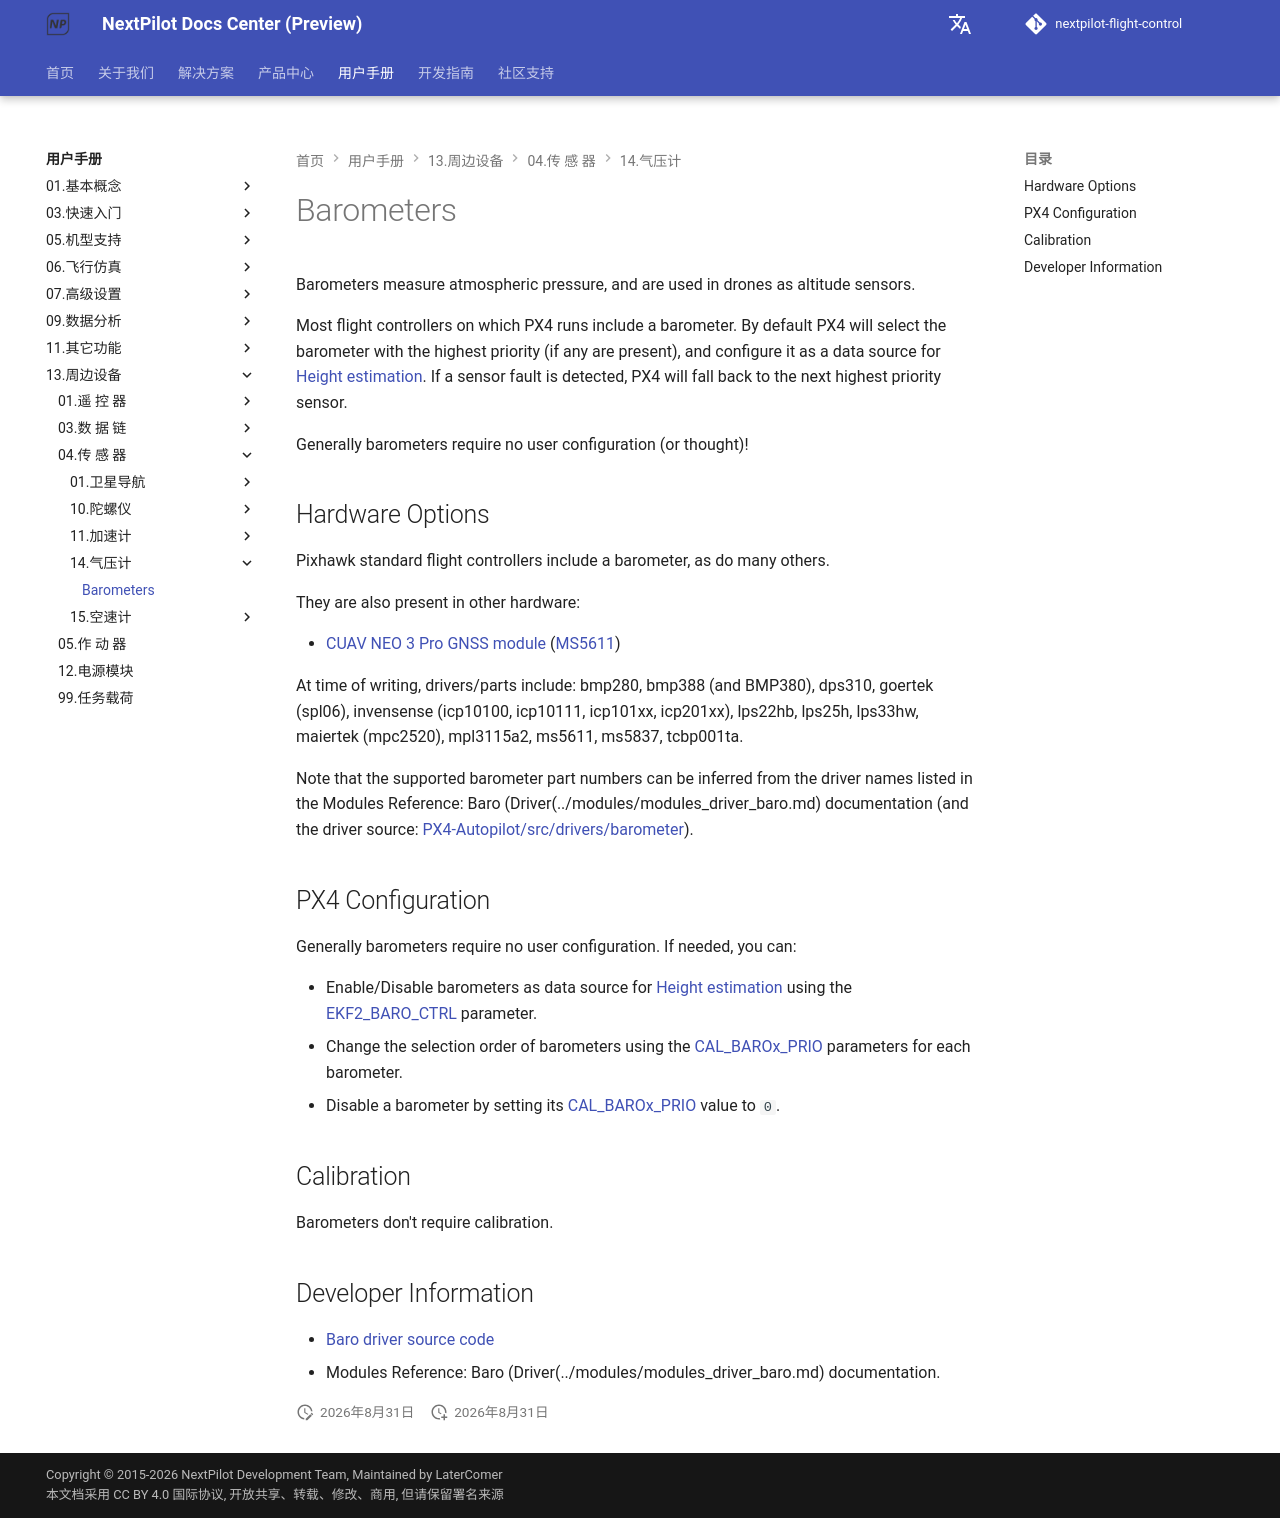

repository: nextpilot/nextpilot-flight-control · page: manual/13.周边设备/04.传 感 器/14.气压计/barometer.html · generator: mkdocs

# Barometers

Barometers measure atmospheric pressure, and are used in drones as altitude sensors.

Most flight controllers on which PX4 runs include a barometer.
By default PX4 will select the barometer with the highest priority (if any are present), and configure it as a data source for [Height estimation](../../19.高级调参/tuning_the_ecl_ekf.md#height).
If a sensor fault is detected, PX4 will fall back to the next highest priority sensor.

Generally barometers require no user configuration (or thought)!

## Hardware Options

Pixhawk standard flight controllers include a barometer, as do many others.

They are also present in other hardware:

- [CUAV NEO 3 Pro GNSS module](https://doc.cuav.net/gps/neo-series-gnss/en/neo-3-pro.html#key-data) ([MS5611](../modules/modules_driver_baro.md#ms5611))

At time of writing, drivers/parts include: bmp280, bmp388 (and BMP380), dps310, goertek (spl06), invensense (icp10100, icp10111, icp101xx, icp201xx), lps22hb, lps25h, lps33hw, maiertek (mpc2520), mpl3115a2, ms5611, ms5837, tcbp001ta.

Note that the supported barometer part numbers can be inferred from the driver names listed in the Modules Reference: Baro (Driver(../modules/modules_driver_baro.md) documentation (and the driver source: [PX4-Autopilot/src/drivers/barometer](https://github.com/PX4/PX4-Autopilot/tree/main/src/drivers/barometer)).

## PX4 Configuration

Generally barometers require no user configuration.
If needed, you can:

- Enable/Disable barometers as data source for [Height estimation](../../19.高级调参/tuning_the_ecl_ekf.md#height) using the [EKF2_BARO_CTRL](../../19.高级调参/parameter_reference.md#EKF2_BARO_CTRL) parameter.
- Change the selection order of barometers using the [CAL_BAROx_PRIO](../../19.高级调参/parameter_reference.md#CAL_BARO0_PRIO) parameters for each barometer.
- Disable a barometer by setting its [CAL_BAROx_PRIO](../../19.高级调参/parameter_reference.md#CAL_BARO0_PRIO) value to `0`.

## Calibration

Barometers don't require calibration.

<!-- Notes:
- Absolute value isn't important since we just use the difference in altitude between "now" and the value when initializing EKF2
- There is usually a scale factor error but it's compensated by the GNSS altitude using a bias estimator in EKF2 (we don't provide a way to calibrate that). This method is fine as long as the height change of the drone isn't too fast (below 200-300km/h probably; don't have real data on that).
- The baro readings can be corrected using a param SENS_BARO_QNH (https://en.wikipedia.org/wiki/Altimeter_setting) parameter, but again, it is only necessary to adjust it if the absolute barometric altitude is required by the pilot.
-->

## Developer Information

- [Baro driver source code](https://github.com/PX4/PX4-Autopilot/tree/main/src/drivers/barometer)
- Modules Reference: Baro (Driver(../modules/modules_driver_baro.md) documentation.
